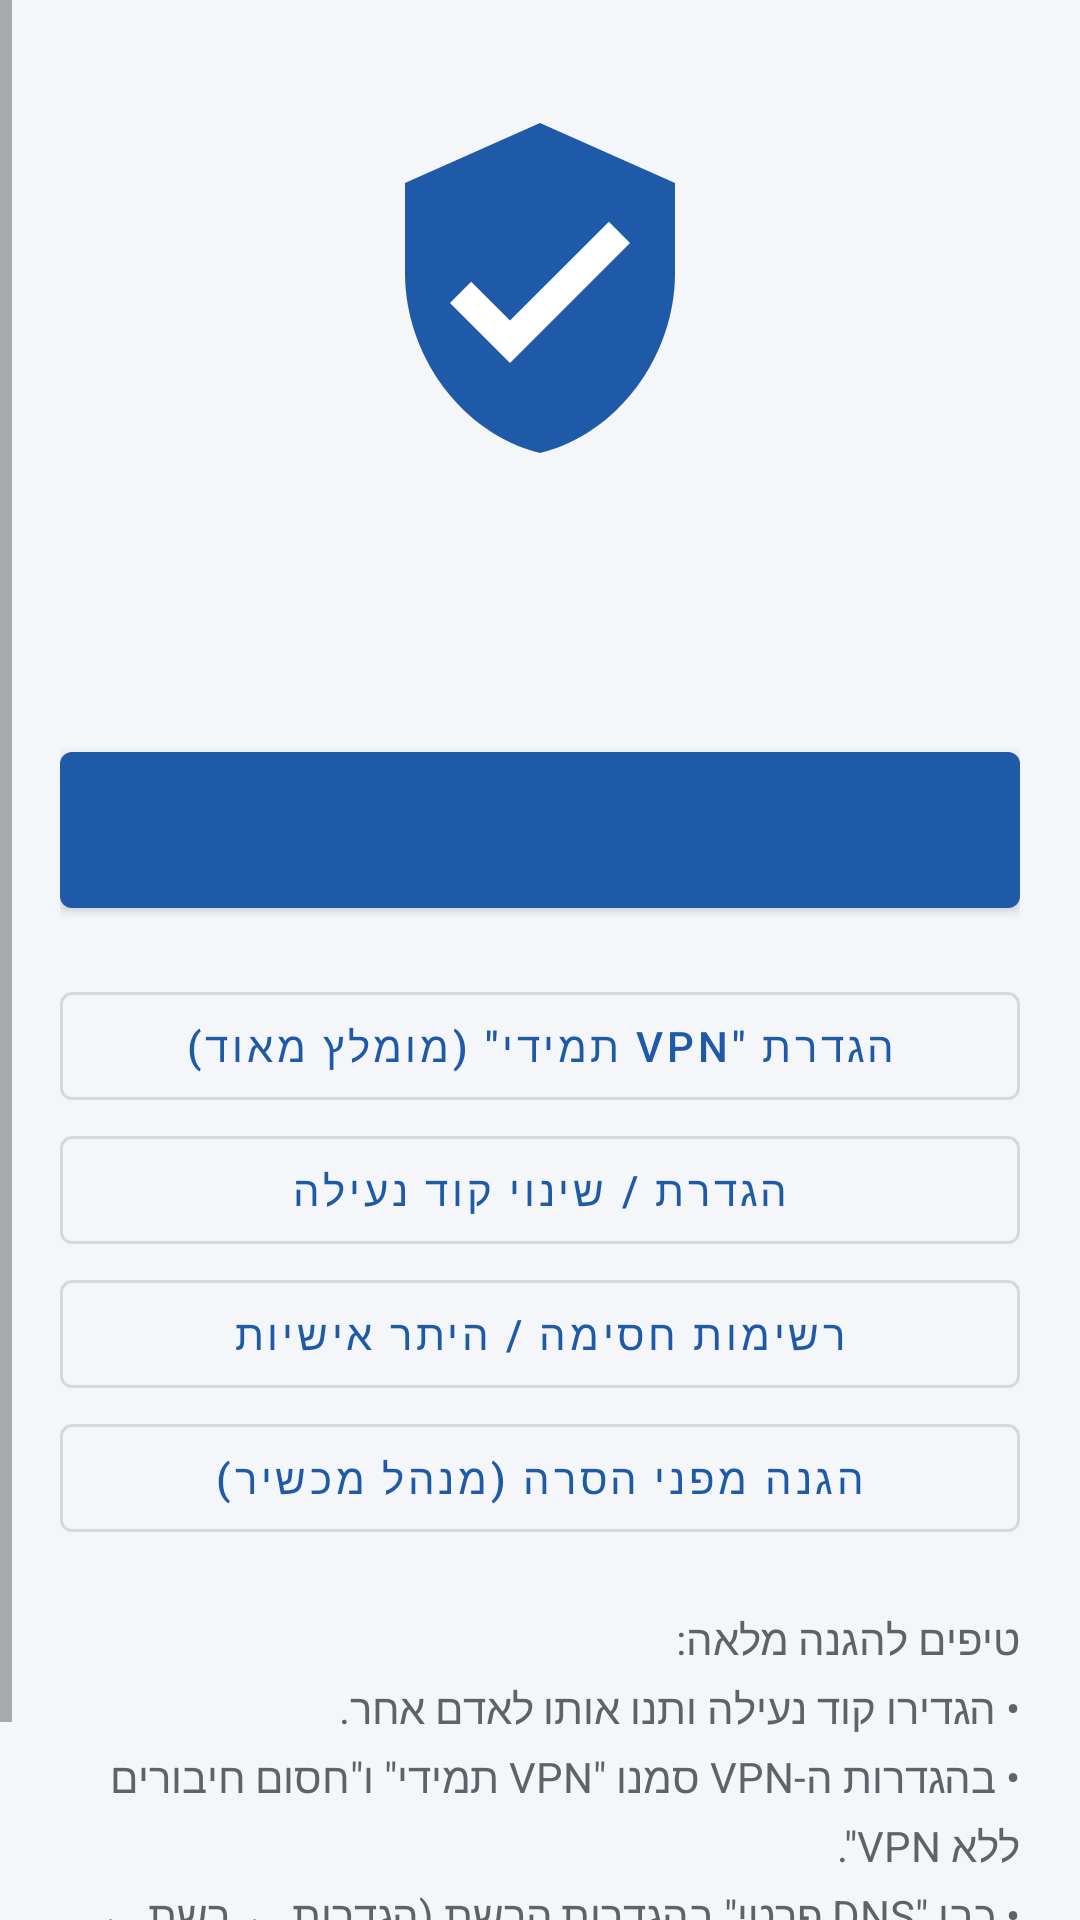

The Android layout XML behind this screen, and the referenced resources:
<!-- AndroidManifest.xml: application theme AppTheme -->
<!-- res/layout/activity_main.xml -->
<?xml version="1.0" encoding="utf-8"?>
<ScrollView xmlns:android="http://schemas.android.com/apk/res/android"
    android:layout_width="match_parent"
    android:layout_height="match_parent"
    android:layoutDirection="rtl">

    <LinearLayout
        android:layout_width="match_parent"
        android:layout_height="wrap_content"
        android:gravity="center_horizontal"
        android:orientation="vertical"
        android:padding="20dp">

        <ImageView
            android:id="@+id/shield"
            android:layout_width="120dp"
            android:layout_height="120dp"
            android:layout_marginTop="16dp"
            android:contentDescription="@string/app_name"
            android:src="@drawable/ic_shield" />

        <TextView
            android:id="@+id/status"
            android:layout_width="wrap_content"
            android:layout_height="wrap_content"
            android:layout_marginTop="12dp"
            android:textSize="24sp"
            android:textStyle="bold" />

        <TextView
            android:id="@+id/count"
            android:layout_width="wrap_content"
            android:layout_height="wrap_content"
            android:layout_marginTop="4dp"
            android:textColor="@color/muted"
            android:textSize="15sp" />

        <com.google.android.material.button.MaterialButton
            android:id="@+id/toggle"
            android:layout_width="match_parent"
            android:layout_height="64dp"
            android:layout_marginTop="20dp"
            android:textSize="20sp" />

        <com.google.android.material.button.MaterialButton
            android:id="@+id/btnAlwaysOn"
            style="@style/Widget.MaterialComponents.Button.OutlinedButton"
            android:layout_width="match_parent"
            android:layout_height="wrap_content"
            android:layout_marginTop="16dp"
            android:text="@string/btn_always_on" />

        <com.google.android.material.button.MaterialButton
            android:id="@+id/btnPin"
            style="@style/Widget.MaterialComponents.Button.OutlinedButton"
            android:layout_width="match_parent"
            android:layout_height="wrap_content"
            android:text="@string/btn_pin" />

        <com.google.android.material.button.MaterialButton
            android:id="@+id/btnLists"
            style="@style/Widget.MaterialComponents.Button.OutlinedButton"
            android:layout_width="match_parent"
            android:layout_height="wrap_content"
            android:text="@string/btn_lists" />

        <com.google.android.material.button.MaterialButton
            android:id="@+id/btnAdmin"
            style="@style/Widget.MaterialComponents.Button.OutlinedButton"
            android:layout_width="match_parent"
            android:layout_height="wrap_content"
            android:text="@string/btn_admin" />

        <TextView
            android:layout_width="match_parent"
            android:layout_height="wrap_content"
            android:layout_marginTop="20dp"
            android:lineSpacingExtra="4dp"
            android:text="@string/tips"
            android:textColor="@color/muted"
            android:textDirection="rtl"
            android:textSize="14sp" />
    </LinearLayout>
</ScrollView>
<!-- resources referenced by this layout -->
<resources>
  <color name="muted">#5F6368</color>
  <!-- drawable ic_shield (drawable) -->
  <vector xmlns:android="http://schemas.android.com/apk/res/android"
      android:width="108dp"
      android:height="108dp"
      android:viewportWidth="24"
      android:viewportHeight="24">
      <path
          android:fillColor="#1E5AA8"
          android:pathData="M12,1L3,5v6c0,5.55 3.84,10.74 9,12 5.16,-1.26 9,-6.45 9,-12V5L12,1z" />
      <path
          android:fillColor="#FFFFFF"
          android:pathData="M10,17l-4,-4 1.41,-1.41L10,14.17l6.59,-6.59L18,9l-8,8z" />
  </vector>
  <string name="app_name">שומר עיניים</string>
  <string name="btn_admin">הגנה מפני הסרה (מנהל מכשיר)</string>
  <string name="btn_always_on">הגדרת \"VPN תמידי\" (מומלץ מאוד)</string>
  <string name="btn_lists">רשימות חסימה / היתר אישיות</string>
  <string name="btn_pin">הגדרת / שינוי קוד נעילה</string>
  <string name="tips">טיפים להגנה מלאה:\n• הגדירו קוד נעילה ותנו אותו לאדם אחר.\n• בהגדרות ה-VPN סמנו \"VPN תמידי\" ו\"חסום חיבורים ללא VPN\".\n• כבו \"DNS פרטי\" בהגדרות הרשת (הגדרות ← רשת ← DNS פרטי ← כבוי).\n• הפעילו הגנה מפני הסרה.</string>
  <style name="AppTheme" parent="Theme.MaterialComponents.Light.DarkActionBar">
          <item name="colorPrimary">@color/primary</item>
          <item name="colorPrimaryVariant">@color/primary</item>
          <item name="colorSecondary">@color/primary</item>
          <item name="android:windowBackground">@color/bg</item>
      </style>
  <color name="primary">#1E5AA8</color>
  <color name="bg">#F4F6FA</color>
</resources>
